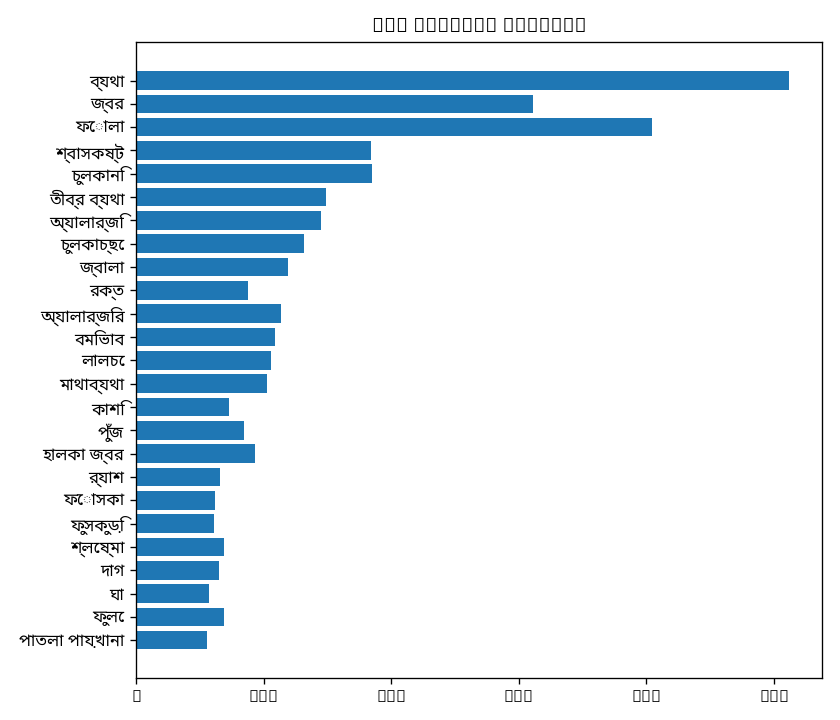

Source data for this figure (header and first rows):
entity_type, e, count, notes
SYMPTOM, ব্যথা, 888, 512
SYMPTOM, জ্বর, 494, 311
SYMPTOM, ফোলা, 457, 404
SYMPTOM, শ্বাসকষ্ট, 225, 184
SYMPTOM, চুলকানি, 211, 185
SYMPTOM, তীব্র ব্যথা, 163, 149
SYMPTOM, অ্যালার্জি, 145, 145
SYMPTOM, চুলকাচ্ছে, 132, 132
SYMPTOM, জ্বালা, 129, 119
SYMPTOM, রক্ত, 118, 88
SYMPTOM, অ্যালার্জির, 114, 114
SYMPTOM, বমিভাব, 111, 109
SYMPTOM, লালচে, 106, 106
SYMPTOM, মাথাব্যথা, 103, 103
SYMPTOM, কাশি, 94, 73
SYMPTOM, পুঁজ, 93, 85
SYMPTOM, হালকা জ্বর, 93, 93
SYMPTOM, র্যাশ, 89, 66
SYMPTOM, ফোসকা, 84, 62
SYMPTOM, ফুসকুড়ি, 80, 61
SYMPTOM, শ্লেষ্মা, 78, 69
SYMPTOM, দাগ, 77, 65
SYMPTOM, ঘা, 75, 57
SYMPTOM, ফুলে, 75, 69
SYMPTOM, পাতলা পায়খানা, 69, 56
